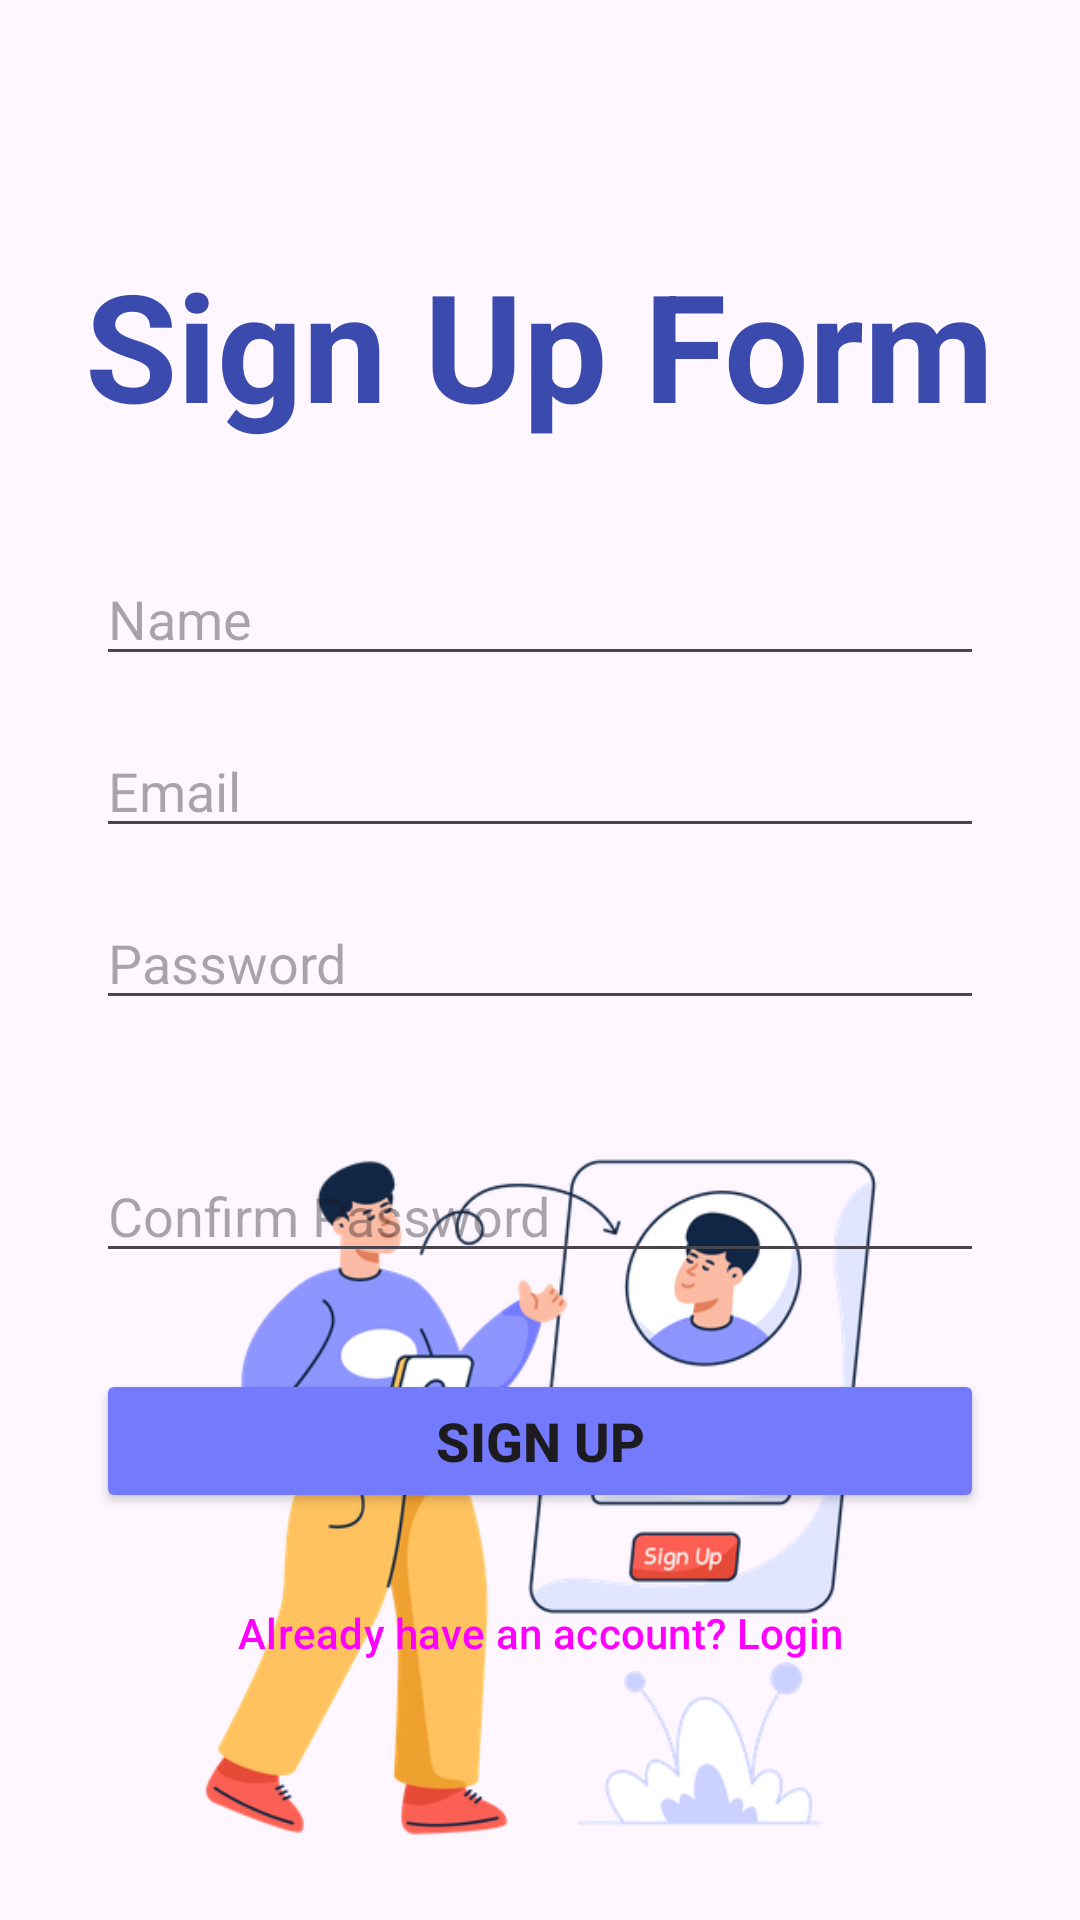

Reconstruct the res/layout file that produces this screen, plus the resources it refers to.
<!-- AndroidManifest.xml: application theme Theme.ShilpasKitchen -->
<!-- res/layout/activity_signup.xml -->
<?xml version="1.0" encoding="utf-8"?>
<androidx.constraintlayout.widget.ConstraintLayout xmlns:android="http://schemas.android.com/apk/res/android"
    xmlns:app="http://schemas.android.com/apk/res-auto"
    xmlns:tools="http://schemas.android.com/tools"
    android:layout_width="match_parent"
    android:layout_height="match_parent"
    tools:context=".SignupActivity">

    <ImageView
        android:id="@+id/imageView2"
        android:layout_width="261dp"
        android:layout_height="282dp"
        app:layout_constraintBottom_toBottomOf="parent"
        app:layout_constraintEnd_toEndOf="parent"
        app:layout_constraintStart_toStartOf="parent"
        app:srcCompat="@drawable/signup" />

    <EditText
        android:id="@+id/name"
        android:layout_width="0dp"
        android:layout_height="wrap_content"
        android:layout_marginStart="32dp"
        android:layout_marginTop="184dp"
        android:layout_marginEnd="32dp"
        android:hint="Name"
        android:inputType="textPersonName"
        app:layout_constraintEnd_toEndOf="parent"
        app:layout_constraintHorizontal_bias="0.0"
        app:layout_constraintStart_toStartOf="parent"
        app:layout_constraintTop_toTopOf="parent" />

    <EditText
        android:id="@+id/email"
        android:layout_width="0dp"
        android:layout_height="wrap_content"
        android:layout_marginTop="16dp"
        android:hint="Email"
        android:inputType="textEmailAddress"
        app:layout_constraintEnd_toEndOf="@+id/name"
        app:layout_constraintStart_toStartOf="@+id/name"
        app:layout_constraintTop_toBottomOf="@+id/name" />

    <EditText
        android:id="@+id/password"
        android:layout_width="0dp"
        android:layout_height="wrap_content"
        android:layout_marginTop="16dp"
        android:hint="Password"
        android:inputType="textPassword"
        app:layout_constraintEnd_toEndOf="@+id/email"
        app:layout_constraintStart_toStartOf="@+id/email"
        app:layout_constraintTop_toBottomOf="@+id/email" />

    <TextView
        android:id="@+id/passwordStrength"
        android:layout_width="wrap_content"
        android:layout_height="wrap_content"
        android:layout_marginTop="8dp"
        tools:text="Password Strength"
        app:layout_constraintStart_toStartOf="@+id/password"
        app:layout_constraintTop_toBottomOf="@+id/password" />

    <EditText
        android:id="@+id/confirmPassword"
        android:layout_width="0dp"
        android:layout_height="wrap_content"
        android:layout_marginTop="16dp"
        android:hint="Confirm Password"
        android:inputType="textPassword"
        app:layout_constraintEnd_toEndOf="@+id/password"
        app:layout_constraintStart_toStartOf="@+id/password"
        app:layout_constraintTop_toBottomOf="@+id/passwordStrength" />

    <Button
        android:id="@+id/signupBtn"
        android:layout_width="0dp"
        android:layout_height="wrap_content"
        android:layout_marginTop="32dp"
        android:backgroundTint="#737AFB"
        android:text="Sign Up"
        android:textColorLink="#8C94FD"
        android:textSize="18dp"
        android:textStyle="bold"
        app:layout_constraintEnd_toEndOf="@+id/confirmPassword"
        app:layout_constraintStart_toStartOf="@+id/confirmPassword"
        app:layout_constraintTop_toBottomOf="@+id/confirmPassword" />

    <Button
        android:id="@+id/toLogin"
        style="?attr/borderlessButtonStyle"
        android:layout_width="wrap_content"
        android:layout_height="wrap_content"
        android:layout_marginTop="16dp"
        android:text="Already have an account? Login"
        app:layout_constraintEnd_toEndOf="@+id/signupBtn"
        app:layout_constraintStart_toStartOf="@+id/signupBtn"
        app:layout_constraintTop_toBottomOf="@+id/signupBtn" />

    <TextView
        android:id="@+id/textView3"
        android:layout_width="wrap_content"
        android:layout_height="74dp"
        android:text="Sign Up Form"
        android:textColor="#3A4AAD"
        android:textSize="50dp"
        android:textStyle="bold"
        app:layout_constraintBottom_toTopOf="@+id/name"
        app:layout_constraintEnd_toEndOf="parent"
        app:layout_constraintStart_toStartOf="parent"
        app:layout_constraintTop_toTopOf="parent"
        app:layout_constraintVertical_bias="0.739" />

</androidx.constraintlayout.widget.ConstraintLayout>
<!-- resources referenced by this layout -->
<resources>
  <!-- drawable signup: png bitmap (drawable, 86395 bytes) -->
  <style name="Theme.ShilpasKitchen" parent="Base.Theme.ShilpasKitchen" />
  <style name="Base.Theme.ShilpasKitchen" parent="Theme.Material3.DayNight.NoActionBar">
          
          
      </style>
</resources>
